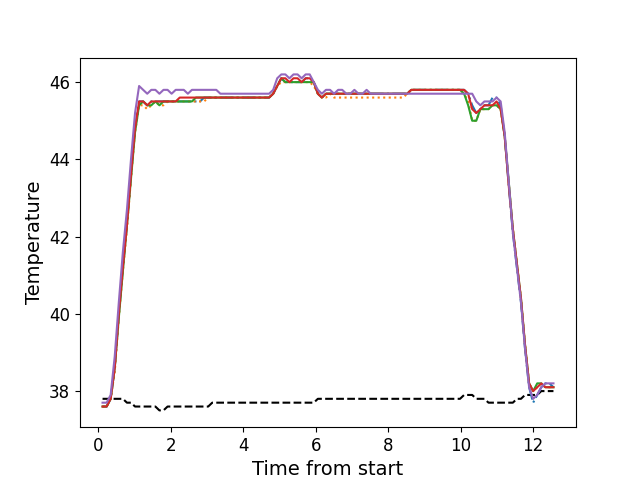

Source data for this figure (header and first rows):
, times, neutral, z1, z2, z3, z4, z5
0, 0.1206, 37.8, 37.6, 37.6, 37.6, 37.6, 37.7
1, 0.2332, 37.8, 37.6, 37.6, 37.6, 37.6, 37.7
2, 0.3444, 37.8, 37.8, 37.8, 37.8, 37.8, 37.9
3, 0.4569, 37.8, 38.6, 38.5, 38.6, 38.6, 38.9
4, 0.5696, 37.8, 40.0, 39.9, 39.9, 40.0, 40.3
5, 0.6812, 37.8, 41.2, 41.1, 41.1, 41.2, 41.6
6, 0.7938, 37.7, 42.3, 42.2, 42.3, 42.3, 42.7
7, 0.9054, 37.7, 43.6, 43.5, 43.5, 43.6, 44.0
8, 1.017, 37.6, 44.8, 44.7, 44.7, 44.8, 45.2
9, 1.129, 37.6, 45.5, 45.4, 45.4, 45.5, 45.9
10, 1.241, 37.6, 45.5, 45.4, 45.5, 45.5, 45.8
11, 1.354, 37.6, 45.4, 45.3, 45.4, 45.4, 45.7
12, 1.465, 37.6, 45.5, 45.4, 45.4, 45.5, 45.8
13, 1.578, 37.6, 45.5, 45.5, 45.5, 45.5, 45.8
14, 1.69, 37.5, 45.5, 45.4, 45.4, 45.5, 45.7
15, 1.802, 37.5, 45.5, 45.4, 45.5, 45.5, 45.8
16, 1.914, 37.6, 45.5, 45.5, 45.5, 45.5, 45.8
17, 2.026, 37.6, 45.5, 45.5, 45.5, 45.5, 45.7
18, 2.139, 37.6, 45.5, 45.5, 45.5, 45.5, 45.8
19, 2.251, 37.6, 45.5, 45.5, 45.5, 45.6, 45.8
20, 2.362, 37.6, 45.5, 45.5, 45.5, 45.6, 45.8
21, 2.474, 37.6, 45.5, 45.5, 45.5, 45.6, 45.7
22, 2.587, 37.6, 45.5, 45.5, 45.5, 45.6, 45.8
23, 2.698, 37.6, 45.5, 45.5, 45.6, 45.6, 45.8
24, 2.81, 37.6, 45.5, 45.5, 45.6, 45.6, 45.8
25, 2.922, 37.6, 45.6, 45.5, 45.6, 45.6, 45.8
26, 3.035, 37.6, 45.6, 45.6, 45.6, 45.6, 45.8
27, 3.147, 37.7, 45.6, 45.6, 45.6, 45.6, 45.8
28, 3.259, 37.7, 45.6, 45.6, 45.6, 45.6, 45.8
29, 3.371, 37.7, 45.6, 45.6, 45.6, 45.6, 45.7
30, 3.483, 37.7, 45.6, 45.6, 45.6, 45.6, 45.7
31, 3.595, 37.7, 45.6, 45.6, 45.6, 45.6, 45.7
32, 3.707, 37.7, 45.6, 45.6, 45.6, 45.6, 45.7
33, 3.818, 37.7, 45.6, 45.6, 45.6, 45.6, 45.7
34, 3.931, 37.7, 45.6, 45.6, 45.6, 45.6, 45.7
35, 4.044, 37.7, 45.6, 45.6, 45.6, 45.6, 45.7
36, 4.156, 37.7, 45.6, 45.6, 45.6, 45.6, 45.7
37, 4.267, 37.7, 45.6, 45.6, 45.6, 45.6, 45.7
38, 4.379, 37.7, 45.6, 45.6, 45.6, 45.6, 45.7
39, 4.492, 37.7, 45.6, 45.6, 45.6, 45.6, 45.7
40, 4.604, 37.7, 45.6, 45.6, 45.6, 45.6, 45.7
41, 4.715, 37.7, 45.6, 45.6, 45.6, 45.6, 45.7
42, 4.828, 37.7, 45.7, 45.7, 45.7, 45.7, 45.8
43, 4.94, 37.7, 45.9, 45.9, 45.9, 45.9, 46.1
44, 5.052, 37.7, 46.1, 46.0, 46.1, 46.1, 46.2
45, 5.164, 37.7, 46.0, 46.0, 46.0, 46.1, 46.2
46, 5.276, 37.7, 46.0, 46.0, 46.0, 46.0, 46.1
47, 5.388, 37.7, 46.0, 46.0, 46.0, 46.1, 46.2
48, 5.501, 37.7, 46.0, 46.0, 46.0, 46.1, 46.2
49, 5.613, 37.7, 46.0, 46.0, 46.0, 46.0, 46.1
50, 5.724, 37.7, 46.1, 46.0, 46.0, 46.1, 46.2
51, 5.836, 37.7, 46.1, 46.0, 46.0, 46.1, 46.2
52, 5.948, 37.7, 46.0, 45.9, 46.0, 46.0, 46.0
53, 6.061, 37.8, 45.7, 45.7, 45.7, 45.7, 45.8
54, 6.172, 37.8, 45.6, 45.6, 45.6, 45.6, 45.7
55, 6.284, 37.8, 45.7, 45.6, 45.7, 45.7, 45.8
56, 6.397, 37.8, 45.7, 45.7, 45.7, 45.7, 45.8
57, 6.508, 37.8, 45.7, 45.6, 45.7, 45.7, 45.7
58, 6.621, 37.8, 45.7, 45.6, 45.7, 45.7, 45.8
59, 6.733, 37.8, 45.7, 45.6, 45.7, 45.7, 45.8
... 52 more rows
